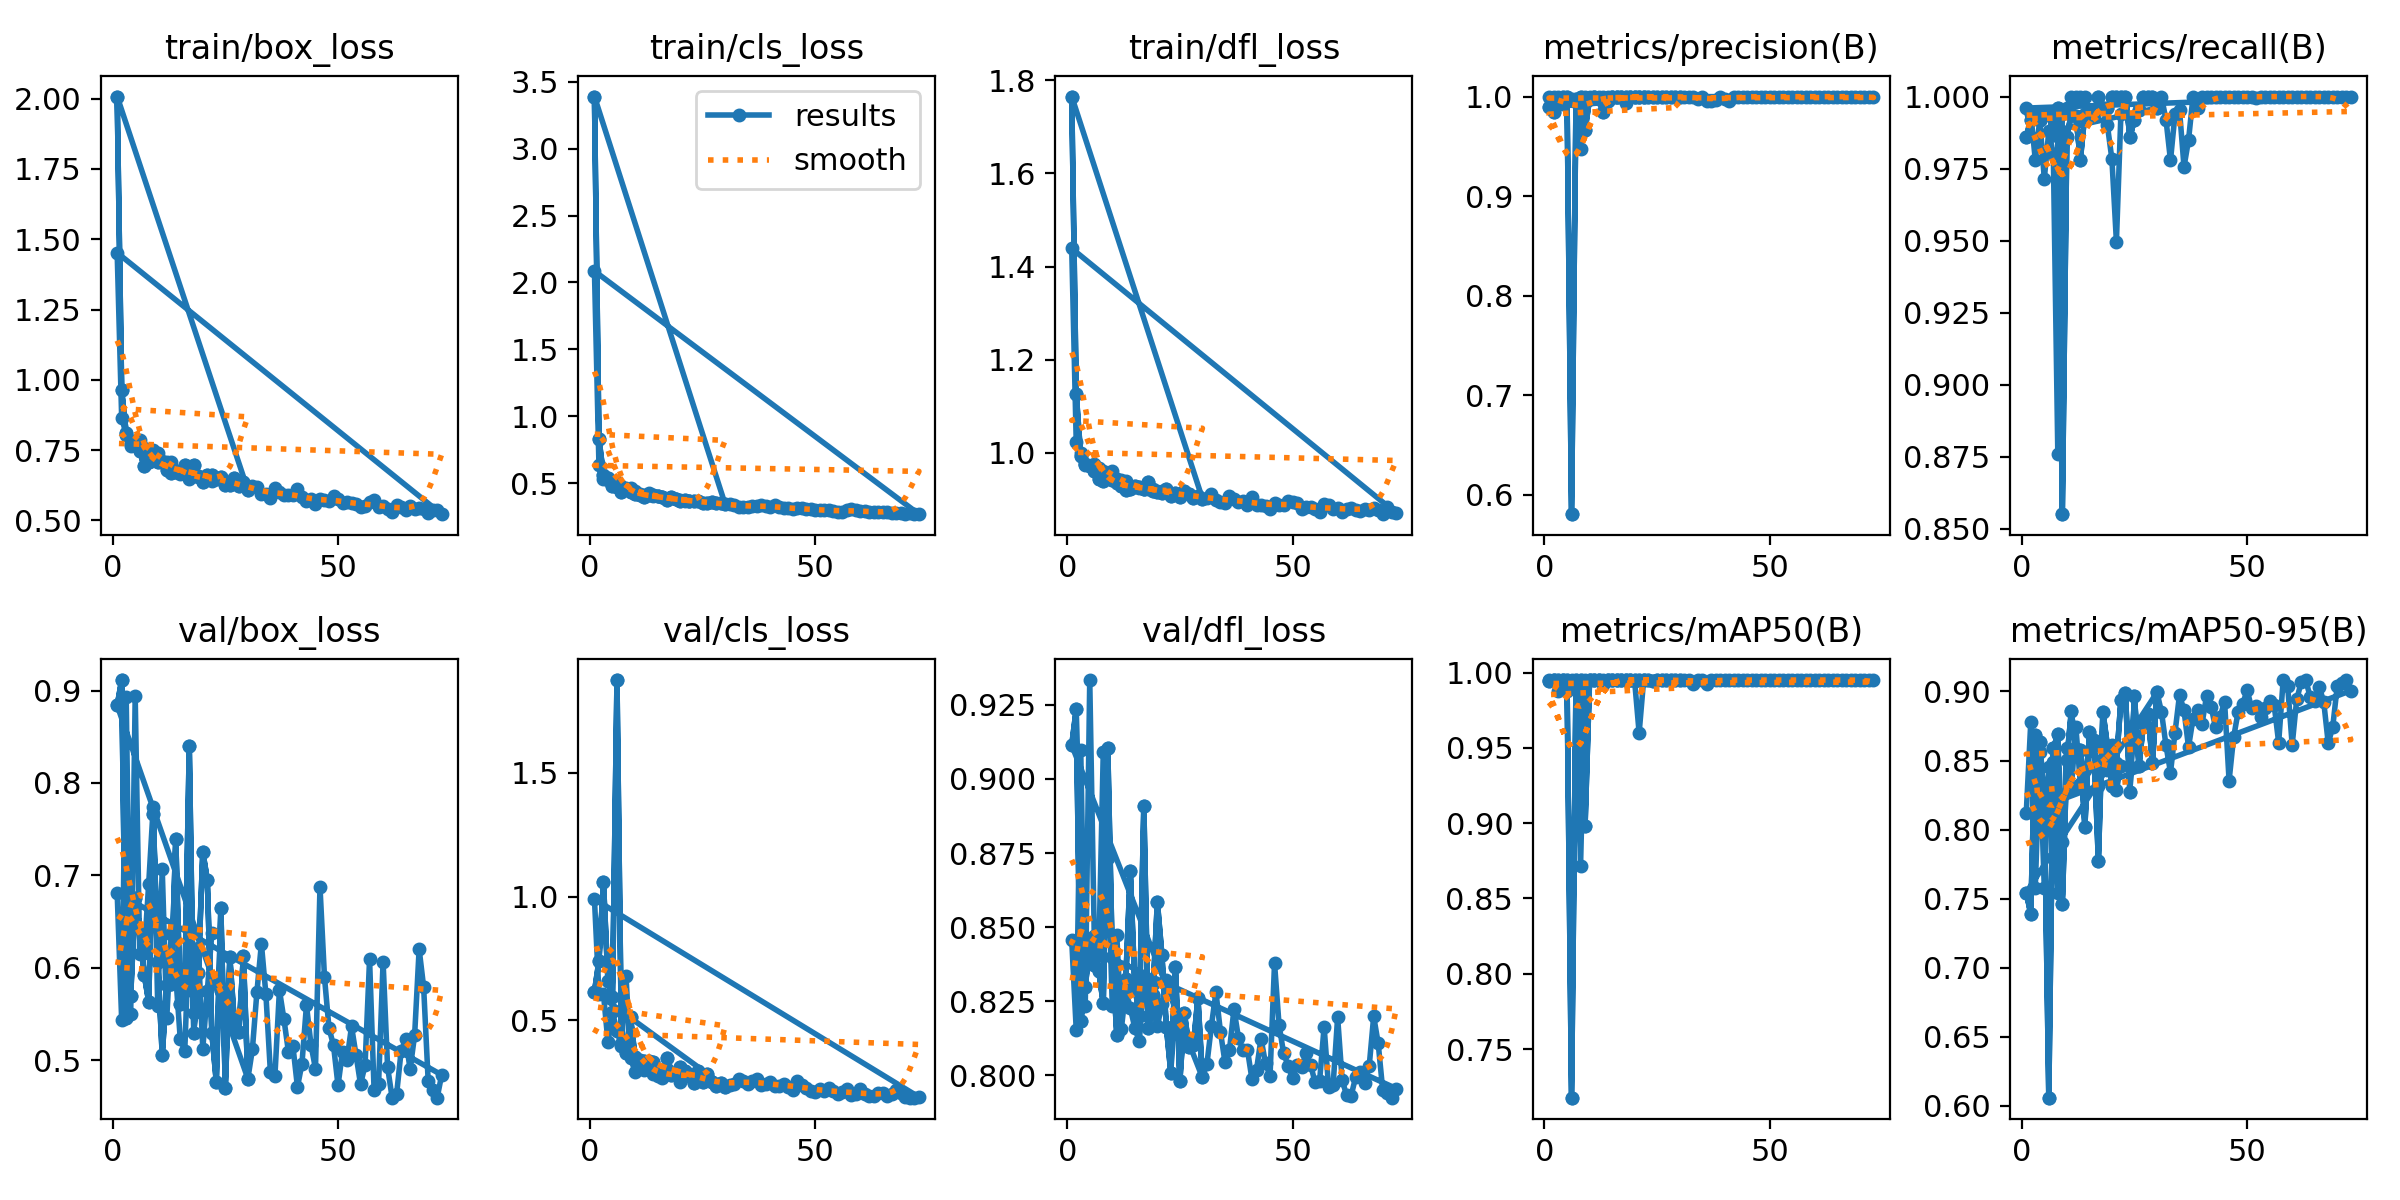

Values plotted in this chart, from the file beside it:
epoch, time, train/box_loss, train/cls_loss, train/dfl_loss, metrics/precision(B), metrics/recall(B), metrics/mAP50(B), metrics/mAP50-95(B), val/box_loss, val/cls_loss, val/dfl_loss, lr/pg0, lr/pg1, lr/pg2
1, 1.454, 2.008, 3.389, 1.765, 0.9895, 0.986, 0.9942, 0.7545, 0.8838, 0.6162, 0.9114, 0.0001167, 0.0001167, 0.0001167
2, 2.591, 0.9626, 0.8311, 1.127, 0.9846, 0.992, 0.995, 0.7389, 0.9113, 0.7401, 0.9234, 0.00025, 0.00025, 0.00025
3, 3.628, 0.8116, 0.5595, 0.9931, 0.9987, 0.994, 0.995, 0.8688, 0.5458, 1.059, 0.8184, 0.000383, 0.000383, 0.000383
4, 4.723, 0.7703, 0.5353, 0.9764, 0.9996, 0.992, 0.995, 0.8632, 0.57, 0.6601, 0.8298, 0.0005156, 0.0005156, 0.0005156
5, 5.748, 0.7832, 0.4795, 0.9727, 1, 0.9938, 0.995, 0.822, 0.6752, 0.5948, 0.844, 0.0006476, 0.0006476, 0.0006476
6, 6.837, 0.7452, 0.4715, 0.9615, 0.5807, 0.994, 0.7177, 0.606, 0.6432, 1.874, 0.8372, 0.0007787, 0.0007787, 0.0007787
7, 7.869, 0.6927, 0.4358, 0.943, 0.998, 0.9867, 0.995, 0.8589, 0.5926, 0.4059, 0.835, 0.0009088, 0.0009088, 0.0009088
8, 8.883, 0.7074, 0.4532, 0.9402, 1, 0.9959, 0.995, 0.869, 0.5632, 0.3677, 0.8243, 0.001038, 0.001038, 0.001038
9, 9.956, 0.731, 0.4366, 0.9452, 0.9661, 0.855, 0.8979, 0.7462, 0.7668, 0.5129, 0.9104, 0.001165, 0.001165, 0.001165
10, 10.99, 0.707, 0.4153, 0.9406, 0.9976, 0.986, 0.9949, 0.8507, 0.6064, 0.3545, 0.84, 0.001291, 0.001291, 0.001291
11, 11.99, 0.7093, 0.4141, 0.9349, 0.9997, 0.994, 0.995, 0.8856, 0.5056, 0.3116, 0.8138, 0.001415, 0.001415, 0.001415
12, 13.04, 0.6787, 0.3946, 0.9285, 0.998, 0.9933, 0.995, 0.8581, 0.5811, 0.3377, 0.8313, 0.001537, 0.001537, 0.001537
13, 14.12, 0.6674, 0.4087, 0.9208, 0.9843, 0.978, 0.9923, 0.8575, 0.5826, 0.3354, 0.8325, 0.001609, 0.001609, 0.001609
14, 15.14, 0.6708, 0.4073, 0.9219, 0.9954, 0.994, 0.995, 0.8021, 0.7398, 0.3315, 0.8691, 0.001599, 0.001599, 0.001599
15, 16.13, 0.6768, 0.3995, 0.9281, 0.9997, 0.994, 0.995, 0.8706, 0.5607, 0.3018, 0.8301, 0.001588, 0.001588, 0.001588
16, 17.14, 0.6961, 0.395, 0.9268, 0.9998, 0.994, 0.995, 0.8615, 0.5748, 0.2944, 0.8201, 0.001577, 0.001577, 0.001577
17, 18.14, 0.6587, 0.376, 0.9233, 0.9999, 1, 0.995, 0.777, 0.8402, 0.3492, 0.8909, 0.001565, 0.001565, 0.001565
18, 19.13, 0.698, 0.3974, 0.9378, 0.9999, 0.996, 0.995, 0.8854, 0.5292, 0.2808, 0.8161, 0.001552, 0.001552, 0.001552
19, 20.14, 0.6563, 0.3815, 0.9182, 1, 0.9959, 0.995, 0.8608, 0.5945, 0.2843, 0.8271, 0.001539, 0.001539, 0.001539
20, 21.12, 0.638, 0.3623, 0.9165, 0.9999, 1, 0.995, 0.8313, 0.7255, 0.3121, 0.8585, 0.001524, 0.001524, 0.001524
21, 22.12, 0.66, 0.3724, 0.9145, 0.9999, 1, 0.995, 0.8484, 0.6953, 0.2971, 0.8407, 0.001509, 0.001509, 0.001509
22, 23.14, 0.6605, 0.3691, 0.9224, 0.9999, 1, 0.995, 0.8938, 0.5299, 0.2778, 0.8164, 0.001494, 0.001494, 0.001494
23, 24.2, 0.6478, 0.3658, 0.9067, 0.9998, 1, 0.995, 0.8989, 0.4766, 0.2457, 0.8007, 0.001478, 0.001478, 0.001478
24, 25.25, 0.6538, 0.3657, 0.9136, 0.9997, 0.986, 0.9946, 0.8272, 0.6643, 0.2951, 0.8367, 0.001461, 0.001461, 0.001461
25, 26.24, 0.6274, 0.3533, 0.9043, 0.9995, 0.992, 0.995, 0.8968, 0.4704, 0.2531, 0.7982, 0.001443, 0.001443, 0.001443
26, 27.24, 0.6246, 0.3542, 0.917, 1, 0.9955, 0.995, 0.8459, 0.6113, 0.2854, 0.8209, 0.001425, 0.001425, 0.001425
27, 28.22, 0.6498, 0.3614, 0.9108, 1, 1, 0.995, 0.8769, 0.5408, 0.2529, 0.8097, 0.001407, 0.001407, 0.001407
28, 29.2, 0.6224, 0.3487, 0.9038, 0.9999, 1, 0.995, 0.8837, 0.5301, 0.2366, 0.8102, 0.001388, 0.001388, 0.001388
29, 30.19, 0.6357, 0.3493, 0.9075, 0.9993, 1, 0.995, 0.8485, 0.6131, 0.2488, 0.8262, 0.001368, 0.001368, 0.001368
30, 31.21, 0.6076, 0.3407, 0.9015, 1, 0.996, 0.995, 0.8993, 0.4802, 0.2326, 0.7993, 0.001348, 0.001348, 0.001348
1, 1.472, 2.008, 3.389, 1.765, 0.9895, 0.986, 0.9942, 0.7545, 0.8838, 0.6162, 0.9114, 0.0001167, 0.0001167, 0.0001167
2, 2.607, 0.9626, 0.8311, 1.127, 0.9846, 0.992, 0.995, 0.7389, 0.9113, 0.7401, 0.9234, 0.00025, 0.00025, 0.00025
3, 3.663, 0.8116, 0.5595, 0.9931, 0.9987, 0.994, 0.995, 0.8688, 0.5458, 1.059, 0.8184, 0.000383, 0.000383, 0.000383
4, 4.725, 0.7703, 0.5353, 0.9764, 0.9996, 0.992, 0.995, 0.8632, 0.57, 0.6601, 0.8298, 0.0005156, 0.0005156, 0.0005156
5, 5.76, 0.7832, 0.4795, 0.9727, 1, 0.9938, 0.995, 0.822, 0.6752, 0.5948, 0.844, 0.0006476, 0.0006476, 0.0006476
6, 6.871, 0.7452, 0.4715, 0.9615, 0.5807, 0.994, 0.7177, 0.606, 0.6432, 1.874, 0.8372, 0.0007787, 0.0007787, 0.0007787
7, 7.858, 0.6927, 0.4358, 0.943, 0.998, 0.9867, 0.995, 0.8589, 0.5926, 0.4059, 0.835, 0.0009088, 0.0009088, 0.0009088
8, 8.894, 0.7074, 0.4532, 0.9402, 1, 0.9959, 0.995, 0.869, 0.5632, 0.3677, 0.8243, 0.001038, 0.001038, 0.001038
9, 9.978, 0.731, 0.4366, 0.9452, 0.9661, 0.855, 0.8979, 0.7462, 0.7668, 0.5129, 0.9104, 0.001165, 0.001165, 0.001165
10, 11.02, 0.707, 0.4153, 0.9406, 0.9976, 0.986, 0.9949, 0.8507, 0.6064, 0.3545, 0.84, 0.001291, 0.001291, 0.001291
11, 11.99, 0.7093, 0.4141, 0.9349, 0.9997, 0.994, 0.995, 0.8856, 0.5056, 0.3116, 0.8138, 0.001415, 0.001415, 0.001415
12, 13.06, 0.6787, 0.3946, 0.9285, 0.998, 0.9933, 0.995, 0.8581, 0.5811, 0.3377, 0.8313, 0.001537, 0.001537, 0.001537
13, 14.15, 0.6674, 0.4087, 0.9208, 0.9843, 0.978, 0.9923, 0.8575, 0.5826, 0.3354, 0.8325, 0.001609, 0.001609, 0.001609
14, 15.15, 0.6708, 0.4073, 0.9219, 0.9954, 0.994, 0.995, 0.8021, 0.7398, 0.3315, 0.8691, 0.001599, 0.001599, 0.001599
15, 16.2, 0.6768, 0.3995, 0.9281, 0.9997, 0.994, 0.995, 0.8706, 0.5607, 0.3018, 0.8301, 0.001588, 0.001588, 0.001588
16, 17.25, 0.6961, 0.395, 0.9268, 0.9998, 0.994, 0.995, 0.8615, 0.5748, 0.2944, 0.8201, 0.001577, 0.001577, 0.001577
17, 18.3, 0.6587, 0.376, 0.9233, 0.9999, 1, 0.995, 0.777, 0.8402, 0.3492, 0.8909, 0.001565, 0.001565, 0.001565
18, 19.31, 0.698, 0.3974, 0.9378, 0.9999, 0.996, 0.995, 0.8854, 0.5292, 0.2808, 0.8161, 0.001552, 0.001552, 0.001552
19, 20.37, 0.6563, 0.3815, 0.9182, 1, 0.9959, 0.995, 0.8608, 0.5945, 0.2843, 0.8271, 0.001539, 0.001539, 0.001539
20, 21.39, 0.638, 0.3623, 0.9165, 0.9999, 1, 0.995, 0.8313, 0.7255, 0.3121, 0.8585, 0.001524, 0.001524, 0.001524
21, 22.39, 0.66, 0.3724, 0.9145, 0.9999, 1, 0.995, 0.8484, 0.6953, 0.2971, 0.8407, 0.001509, 0.001509, 0.001509
22, 23.45, 0.6605, 0.3691, 0.9224, 0.9999, 1, 0.995, 0.8938, 0.5299, 0.2778, 0.8164, 0.001494, 0.001494, 0.001494
23, 24.53, 0.6478, 0.3658, 0.9067, 0.9998, 1, 0.995, 0.8989, 0.4766, 0.2457, 0.8007, 0.001478, 0.001478, 0.001478
24, 25.65, 0.6538, 0.3657, 0.9136, 0.9997, 0.986, 0.9946, 0.8272, 0.6643, 0.2951, 0.8367, 0.001461, 0.001461, 0.001461
25, 26.63, 0.6274, 0.3533, 0.9043, 0.9995, 0.992, 0.995, 0.8968, 0.4704, 0.2531, 0.7982, 0.001443, 0.001443, 0.001443
26, 27.68, 0.6246, 0.3542, 0.917, 1, 0.9955, 0.995, 0.8459, 0.6113, 0.2854, 0.8209, 0.001425, 0.001425, 0.001425
27, 28.73, 0.6498, 0.3614, 0.9108, 1, 1, 0.995, 0.8769, 0.5408, 0.2529, 0.8097, 0.001407, 0.001407, 0.001407
28, 29.76, 0.6224, 0.3487, 0.9038, 0.9999, 1, 0.995, 0.8837, 0.5301, 0.2366, 0.8102, 0.001388, 0.001388, 0.001388
29, 30.77, 0.6357, 0.3493, 0.9075, 0.9993, 1, 0.995, 0.8485, 0.6131, 0.2488, 0.8262, 0.001368, 0.001368, 0.001368
30, 31.8, 0.6076, 0.3407, 0.9015, 1, 0.996, 0.995, 0.8993, 0.4802, 0.2326, 0.7993, 0.001348, 0.001348, 0.001348
... 65 more rows
